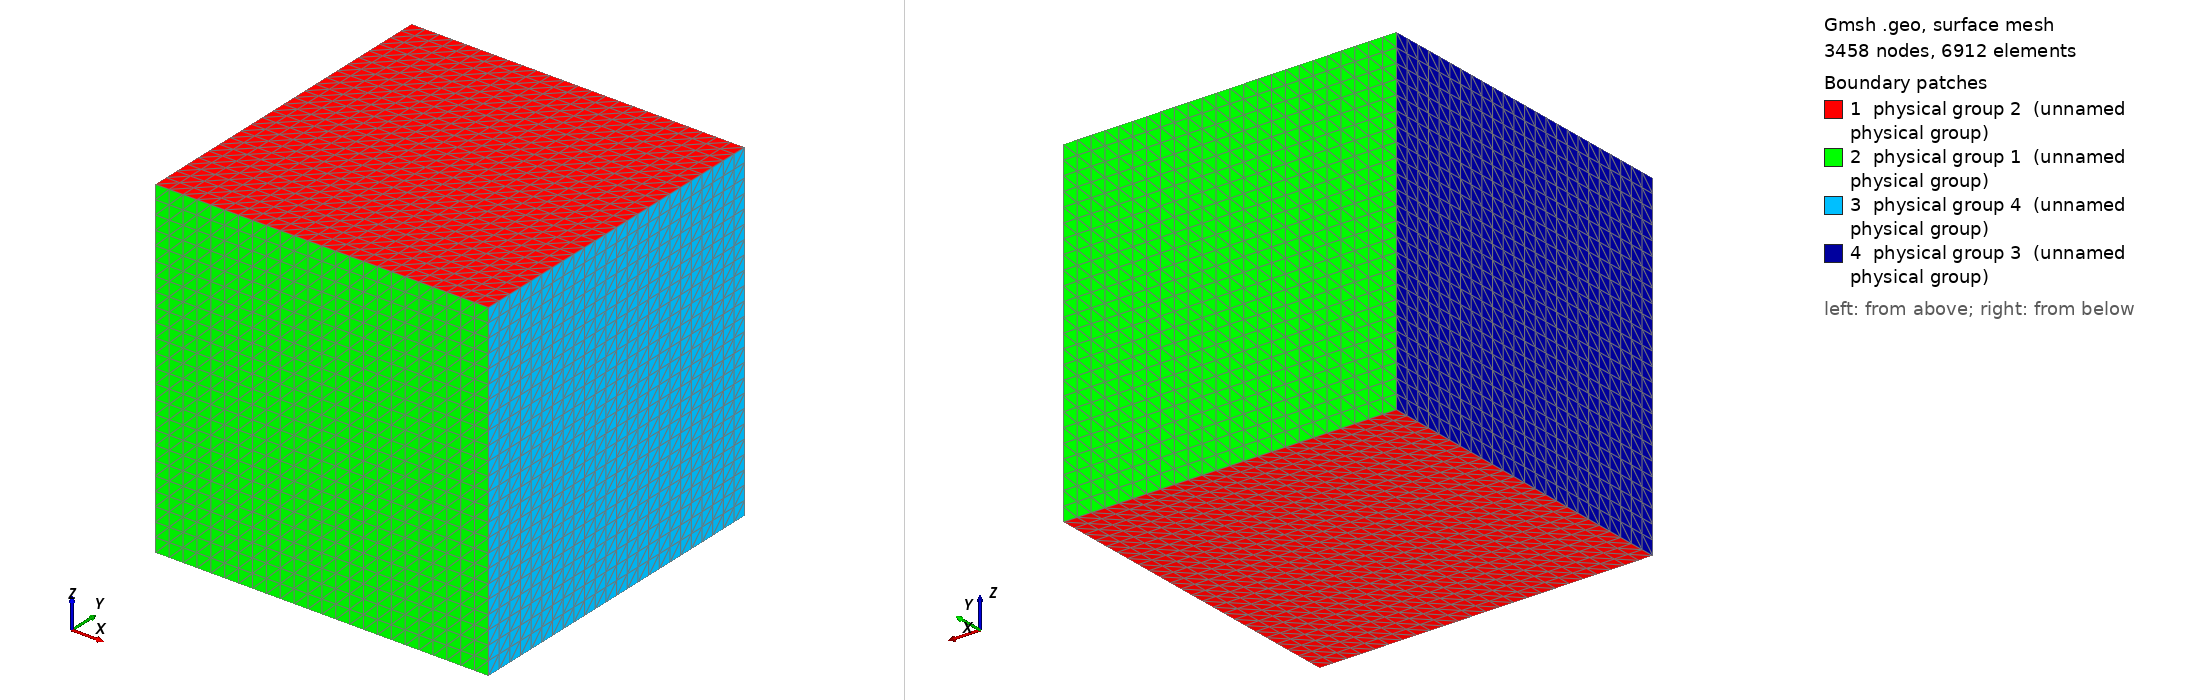

Gmsh geometry script, surface-meshed: 3458 nodes, 6912 surface elements. Boundary patches (legend numbers): 1 physical group 2 (unnamed physical group), 2 physical group 1 (unnamed physical group), 3 physical group 4 (unnamed physical group), 4 physical group 3 (unnamed physical group). Left view from above one corner, right view from below the opposite corner. Legend entries are the model's physical surfaces. The drawing asked Gmsh for element sizes between 1% and 20% of the model's largest extent; the script's own settings can give other sizes.

=== cube_24.geo (drawn) ===
Point(1) = {-1.570796325,-1.570796325,-1.570796325,1};
Extrude {6.2831853, 0, 0} {
  Point{1}; Layers{24};
}
Extrude {0, 6.2831853, 0} {
  Line{1}; Layers{24};
}
Extrude {0, 0, 6.2831853} {
  Surface{5}; Layers{24};
}

//Sides
Physical Surface(1) = {14,22};
//TopBottom
Physical Surface(2) = {5,27};
//Inflow
Physical Surface(3) = {26};
//Outflow
Physical Surface(4) = {18};
//Volume
Physical Volume(1) = {1};
